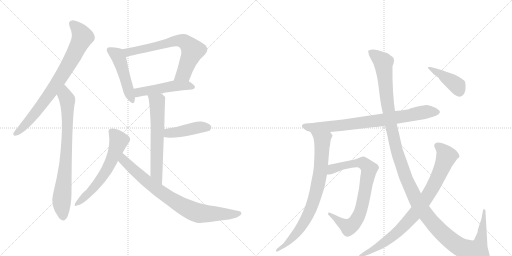
t = 0.00 s
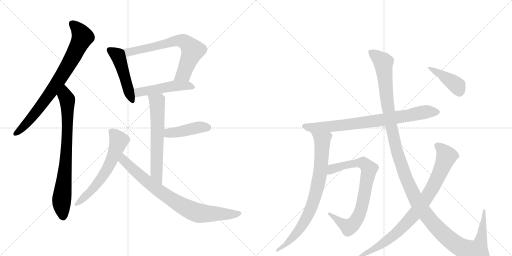
t = 2.50 s
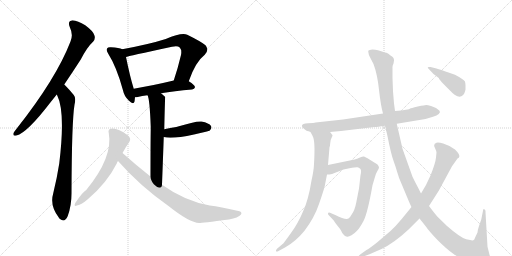
t = 5.00 s
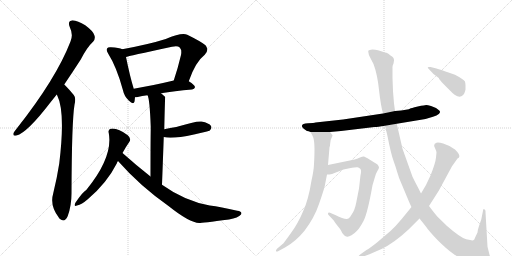
t = 7.50 s
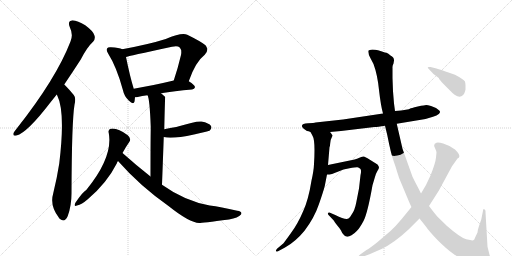
t = 10.00 s
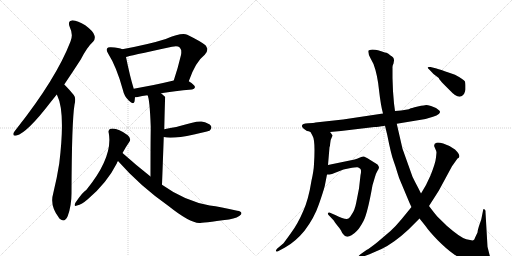
t = 12.50 s

The animated SVG that drew these frames (rendered in a browser with its animation timeline set to each time). Animation: 15 CSS @keyframes rules; one cycle of 12.50 s.

<svg version="1.1" viewBox="0 0 2048 1024" xmlns="http://www.w3.org/2000/svg">
  <g stroke="lightgray" stroke-dasharray="1,1" stroke-width="1" transform="scale(4, 4)">
    <line x1="0" y1="0" x2="256" y2="256"></line>
    <line x1="256" y1="0" x2="0" y2="256"></line>
    <line x1="128" y1="0" x2="128" y2="256"></line>
    <line x1="0" y1="128" x2="256" y2="128"></line>
    <line x1="256" y1="0" x2="512" y2="256"></line>
    <line x1="512" y1="0" x2="256" y2="256"></line>
    <line x1="384" y1="0" x2="384" y2="256"></line>
    <line x1="256" y1="128" x2="512" y2="128"></line>
  </g>
<g transform="scale(1, -1) translate(0, -850)">
   <style type="text/css">
    @keyframes keyframes0 {
      from {
       stroke: black;
       stroke-dashoffset: 792;
       stroke-width: 128;
       }
       72% {
       animation-timing-function: step-end;
       stroke: black;
       stroke-dashoffset: 0;
       stroke-width: 128;
       }
       to {
       stroke: black;
       stroke-width: 1024;
       }
       }
       #make-me-a-hanzi-animation-0 {
         animation: keyframes0 0.894531s both;
         animation-delay: 0.000000s;
         animation-timing-function: linear;
       }
    @keyframes keyframes1 {
      from {
       stroke: black;
       stroke-dashoffset: 782;
       stroke-width: 128;
       }
       72% {
       animation-timing-function: step-end;
       stroke: black;
       stroke-dashoffset: 0;
       stroke-width: 128;
       }
       to {
       stroke: black;
       stroke-width: 1024;
       }
       }
       #make-me-a-hanzi-animation-1 {
         animation: keyframes1 0.886393s both;
         animation-delay: 0.894531s;
         animation-timing-function: linear;
       }
    @keyframes keyframes2 {
      from {
       stroke: black;
       stroke-dashoffset: 482;
       stroke-width: 128;
       }
       61% {
       animation-timing-function: step-end;
       stroke: black;
       stroke-dashoffset: 0;
       stroke-width: 128;
       }
       to {
       stroke: black;
       stroke-width: 1024;
       }
       }
       #make-me-a-hanzi-animation-2 {
         animation: keyframes2 0.642253s both;
         animation-delay: 1.780924s;
         animation-timing-function: linear;
       }
    @keyframes keyframes3 {
      from {
       stroke: black;
       stroke-dashoffset: 691;
       stroke-width: 128;
       }
       69% {
       animation-timing-function: step-end;
       stroke: black;
       stroke-dashoffset: 0;
       stroke-width: 128;
       }
       to {
       stroke: black;
       stroke-width: 1024;
       }
       }
       #make-me-a-hanzi-animation-3 {
         animation: keyframes3 0.812337s both;
         animation-delay: 2.423177s;
         animation-timing-function: linear;
       }
    @keyframes keyframes4 {
      from {
       stroke: black;
       stroke-dashoffset: 492;
       stroke-width: 128;
       }
       62% {
       animation-timing-function: step-end;
       stroke: black;
       stroke-dashoffset: 0;
       stroke-width: 128;
       }
       to {
       stroke: black;
       stroke-width: 1024;
       }
       }
       #make-me-a-hanzi-animation-4 {
         animation: keyframes4 0.650391s both;
         animation-delay: 3.235514s;
         animation-timing-function: linear;
       }
    @keyframes keyframes5 {
      from {
       stroke: black;
       stroke-dashoffset: 624;
       stroke-width: 128;
       }
       67% {
       animation-timing-function: step-end;
       stroke: black;
       stroke-dashoffset: 0;
       stroke-width: 128;
       }
       to {
       stroke: black;
       stroke-width: 1024;
       }
       }
       #make-me-a-hanzi-animation-5 {
         animation: keyframes5 0.757812s both;
         animation-delay: 3.885905s;
         animation-timing-function: linear;
       }
    @keyframes keyframes6 {
      from {
       stroke: black;
       stroke-dashoffset: 433;
       stroke-width: 128;
       }
       58% {
       animation-timing-function: step-end;
       stroke: black;
       stroke-dashoffset: 0;
       stroke-width: 128;
       }
       to {
       stroke: black;
       stroke-width: 1024;
       }
       }
       #make-me-a-hanzi-animation-6 {
         animation: keyframes6 0.602376s both;
         animation-delay: 4.643717s;
         animation-timing-function: linear;
       }
    @keyframes keyframes7 {
      from {
       stroke: black;
       stroke-dashoffset: 607;
       stroke-width: 128;
       }
       66% {
       animation-timing-function: step-end;
       stroke: black;
       stroke-dashoffset: 0;
       stroke-width: 128;
       }
       to {
       stroke: black;
       stroke-width: 1024;
       }
       }
       #make-me-a-hanzi-animation-7 {
         animation: keyframes7 0.743978s both;
         animation-delay: 5.246094s;
         animation-timing-function: linear;
       }
    @keyframes keyframes8 {
      from {
       stroke: black;
       stroke-dashoffset: 804;
       stroke-width: 128;
       }
       72% {
       animation-timing-function: step-end;
       stroke: black;
       stroke-dashoffset: 0;
       stroke-width: 128;
       }
       to {
       stroke: black;
       stroke-width: 1024;
       }
       }
       #make-me-a-hanzi-animation-8 {
         animation: keyframes8 0.904297s both;
         animation-delay: 5.990072s;
         animation-timing-function: linear;
       }
    @keyframes keyframes9 {
      from {
       stroke: black;
       stroke-dashoffset: 795;
       stroke-width: 128;
       }
       72% {
       animation-timing-function: step-end;
       stroke: black;
       stroke-dashoffset: 0;
       stroke-width: 128;
       }
       to {
       stroke: black;
       stroke-width: 1024;
       }
       }
       #make-me-a-hanzi-animation-9 {
         animation: keyframes9 0.896973s both;
         animation-delay: 6.894368s;
         animation-timing-function: linear;
       }
    @keyframes keyframes10 {
      from {
       stroke: black;
       stroke-dashoffset: 803;
       stroke-width: 128;
       }
       72% {
       animation-timing-function: step-end;
       stroke: black;
       stroke-dashoffset: 0;
       stroke-width: 128;
       }
       to {
       stroke: black;
       stroke-width: 1024;
       }
       }
       #make-me-a-hanzi-animation-10 {
         animation: keyframes10 0.903483s both;
         animation-delay: 7.791341s;
         animation-timing-function: linear;
       }
    @keyframes keyframes11 {
      from {
       stroke: black;
       stroke-dashoffset: 784;
       stroke-width: 128;
       }
       72% {
       animation-timing-function: step-end;
       stroke: black;
       stroke-dashoffset: 0;
       stroke-width: 128;
       }
       to {
       stroke: black;
       stroke-width: 1024;
       }
       }
       #make-me-a-hanzi-animation-11 {
         animation: keyframes11 0.888021s both;
         animation-delay: 8.694824s;
         animation-timing-function: linear;
       }
    @keyframes keyframes12 {
      from {
       stroke: black;
       stroke-dashoffset: 1387;
       stroke-width: 128;
       }
       82% {
       animation-timing-function: step-end;
       stroke: black;
       stroke-dashoffset: 0;
       stroke-width: 128;
       }
       to {
       stroke: black;
       stroke-width: 1024;
       }
       }
       #make-me-a-hanzi-animation-12 {
         animation: keyframes12 1.378743s both;
         animation-delay: 9.582845s;
         animation-timing-function: linear;
       }
    @keyframes keyframes13 {
      from {
       stroke: black;
       stroke-dashoffset: 856;
       stroke-width: 128;
       }
       74% {
       animation-timing-function: step-end;
       stroke: black;
       stroke-dashoffset: 0;
       stroke-width: 128;
       }
       to {
       stroke: black;
       stroke-width: 1024;
       }
       }
       #make-me-a-hanzi-animation-13 {
         animation: keyframes13 0.946615s both;
         animation-delay: 10.961589s;
         animation-timing-function: linear;
       }
    @keyframes keyframes14 {
      from {
       stroke: black;
       stroke-dashoffset: 413;
       stroke-width: 128;
       }
       57% {
       animation-timing-function: step-end;
       stroke: black;
       stroke-dashoffset: 0;
       stroke-width: 128;
       }
       to {
       stroke: black;
       stroke-width: 1024;
       }
       }
       #make-me-a-hanzi-animation-14 {
         animation: keyframes14 0.586100s both;
         animation-delay: 11.908203s;
         animation-timing-function: linear;
       }
</style>
<path d="M 257 512 Q 288 558 323 612 Q 348 661 373 684 Q 383 696 377 710 Q 373 725 341 749 Q 311 768 290 769 Q 269 766 279 742 Q 294 711 282 684 Q 225 536 67 336 Q 57 324 54 318 Q 50 305 66 308 Q 108 318 203 442 Q 215 457 227 472 L 257 512 Z" fill="lightgray"></path> 
<path d="M 227 472 Q 227 471 229 468 Q 262 402 237 196 Q 228 138 213 77 Q 198 28 235 -20 Q 236 -23 240 -26 Q 259 -42 271 -14 Q 286 28 286 76 Q 287 365 298 431 Q 305 459 295 470 Q 277 492 263 506 Q 260 510 257 512 C 236 533 215 499 227 472 Z" fill="lightgray"></path> 
<path d="M 489 653 Q 477 659 444 661 Q 431 662 429 657 Q 423 650 433 635 Q 466 583 491 492 Q 497 464 515 448 Q 534 429 538 444 Q 539 451 540 461 L 535 495 Q 520 543 504 622 C 498 649 498 649 489 653 Z" fill="lightgray"></path> 
<path d="M 755 525 Q 782 603 819 631 Q 838 650 822 669 Q 804 684 749 711 Q 727 721 663 694 Q 597 673 489 653 C 460 647 475 614 504 622 Q 510 625 688 663 Q 710 669 719 660 Q 728 650 724 630 Q 711 575 695 528 C 686 500 745 497 755 525 Z" fill="lightgray"></path> 
<path d="M 644 477 Q 696 486 768 492 Q 778 493 780 501 Q 780 510 755 525 C 735 538 724 535 695 528 Q 607 507 535 495 C 505 490 510 459 540 461 Q 544 461 551 462 Q 567 466 590 469 L 644 477 Z" fill="lightgray"></path> 
<path d="M 648 111 Q 652 216 655 302 L 657 333 Q 660 462 661 462 Q 654 469 644 477 C 621 496 581 497 590 469 Q 599 454 603 342 Q 602 275 602 144 C 602 114 647 81 648 111 Z" fill="lightgray"></path> 
<path d="M 655 302 Q 688 293 776 312 Q 797 318 819 322 Q 838 326 840 329 Q 849 338 844 346 Q 837 358 806 364 Q 785 367 705 342 Q 681 338 657 333 C 628 327 626 308 655 302 Z" fill="lightgray"></path> 
<path d="M 490 238 Q 503 262 517 282 Q 527 295 511 309 Q 469 340 443 335 Q 431 332 435 318 Q 453 222 345 90 Q 332 84 301 38 Q 294 22 308 28 Q 327 32 351 53 Q 427 117 467 196 Q 468 202 472 206 L 490 238 Z" fill="lightgray"></path> 
<path d="M 472 206 Q 559 107 674 26 Q 758 -41 797 -42 Q 806 -42 916 -28 Q 953 -21 964 -8 Q 971 4 949 7 Q 882 23 839 28 Q 739 46 648 111 L 602 144 Q 547 187 490 238 C 468 258 452 228 472 206 Z" fill="lightgray"></path> 
<path d="M 1228 326 Q 1234 326 1242 322 L 1320 322 L 1364 326 L 1498 342 Q 1510 342 1540 347 L 1587 355 L 1702 374 L 1732 383 Q 1748 387 1755 394 Q 1763 401 1758 407 Q 1753 412 1744 418 L 1724 426 Q 1710 430 1705 430 Q 1701 430 1671 424 Q 1642 417 1641 416 Q 1636 411 1580 406 L 1532 396 L 1372 372 L 1262 360 Q 1257 358 1232 357 Q 1208 355 1208 348 Q 1205 341 1228 326 Z" fill="lightgray"></path> 
<path d="M 1242 322 L 1250 307 Q 1262 289 1256 194 Q 1255 167 1246 128 Q 1234 52 1213 6 Q 1192 -44 1164 -82 Q 1136 -121 1133 -124 L 1108 -145 Q 1102 -152 1104 -155 Q 1107 -158 1114 -154 L 1140 -140 Q 1182 -117 1218 -73 Q 1257 -22 1276 34 Q 1295 89 1299 106 L 1308 152 L 1312 190 L 1318 261 Q 1320 264 1321 278 Q 1322 292 1326 298 L 1330 307 Q 1331 309 1326 314 Q 1324 318 1320 322 C 1302 346 1228 348 1242 322 Z" fill="lightgray"></path> 
<path d="M 1308 152 L 1318 152 L 1328 154 L 1374 172 L 1398 177 Q 1425 182 1430 181 Q 1435 180 1441 175 Q 1447 170 1442 149 L 1436 96 L 1425 40 Q 1419 8 1406 -9 Q 1399 -22 1394 -24 Q 1383 -31 1341 -10 L 1320 -1 Q 1314 2 1312 -3 Q 1310 -8 1318 -14 L 1335 -32 Q 1336 -35 1350 -53 Q 1365 -71 1366 -76 Q 1368 -81 1374 -88 Q 1380 -96 1386 -96 Q 1393 -99 1406 -91 Q 1419 -83 1428 -73 Q 1438 -64 1454 -34 Q 1470 -4 1490 109 L 1498 136 Q 1502 154 1509 165 Q 1516 175 1516 180 Q 1516 184 1510 192 L 1470 217 Q 1461 222 1456 224 Q 1451 225 1440 220 L 1428 215 Q 1421 212 1404 209 L 1312 190 C 1283 184 1278 150 1308 152 Z" fill="lightgray"></path> 
<path d="M 1540 347 L 1549 310 Q 1564 234 1574 207 Q 1584 179 1589 161 Q 1594 142 1606 115 L 1629 60 Q 1641 31 1646 22 L 1678 -24 L 1702 -54 Q 1717 -76 1751 -111 Q 1786 -146 1813 -165 Q 1841 -185 1876 -197 Q 1911 -210 1936 -210 Q 1951 -212 1958 -206 Q 1965 -200 1965 -191 L 1958 -169 L 1950 -137 L 1942 1 Q 1943 11 1937 13 Q 1935 15 1933 12 L 1925 -28 L 1916 -54 Q 1911 -69 1910 -80 L 1900 -101 Q 1898 -109 1893 -111 Q 1889 -113 1865 -107 Q 1842 -101 1788 -54 L 1750 -17 Q 1737 -2 1716 26 L 1684 76 L 1673 98 Q 1659 124 1650 143 L 1610 255 L 1587 355 L 1580 406 L 1576 436 L 1572 485 L 1570 538 L 1570 579 Q 1569 586 1574 596 L 1576 608 Q 1577 620 1562 628 Q 1553 637 1546 639 Q 1540 640 1531 643 L 1512 649 Q 1502 652 1489 652 Q 1477 651 1474 648 Q 1470 639 1482 617 L 1494 594 Q 1510 551 1516 490 Q 1523 428 1532 396 L 1540 347 Z" fill="lightgray"></path> 
<path d="M 1646 22 L 1606 -27 Q 1582 -56 1562 -74 L 1508 -120 Q 1479 -143 1466 -150 L 1442 -167 Q 1432 -174 1434 -179 Q 1436 -184 1448 -178 L 1478 -167 L 1526 -146 Q 1576 -122 1633 -69 L 1678 -24 L 1716 26 L 1755 87 L 1808 185 L 1830 216 Q 1837 219 1837 223 Q 1840 232 1820 252 Q 1794 270 1773 276 Q 1752 282 1746 279 Q 1732 274 1739 260 Q 1746 245 1746 240 L 1744 220 Q 1742 198 1722 148 L 1704 110 L 1684 76 L 1646 22 Z" fill="lightgray"></path> 
<path d="M 1746 576 L 1722 582 Q 1712 583 1711 581 Q 1710 579 1718 571 L 1734 554 L 1755 538 Q 1756 533 1776 512 L 1804 484 Q 1810 477 1820 470 Q 1843 455 1856 474 Q 1861 486 1862 492 L 1862 508 Q 1862 514 1860 524 Q 1854 533 1820 551 L 1794 560 Q 1762 572 1746 576 Z" fill="lightgray"></path> 
      <clipPath id="make-me-a-hanzi-clip-0">
      <path d="M 257 512 Q 288 558 323 612 Q 348 661 373 684 Q 383 696 377 710 Q 373 725 341 749 Q 311 768 290 769 Q 269 766 279 742 Q 294 711 282 684 Q 225 536 67 336 Q 57 324 54 318 Q 50 305 66 308 Q 108 318 203 442 Q 215 457 227 472 L 257 512 Z" fill="lightgray"></path>
      </clipPath>
      <path clip-path="url(#make-me-a-hanzi-clip-0)" d="M 291 753 L 309 737 L 330 702 L 292 623 L 232 523 L 164 426 L 95 344 L 64 317 " fill="none" id="make-me-a-hanzi-animation-0" stroke-dasharray="664 1328" stroke-linecap="round"></path>

      <clipPath id="make-me-a-hanzi-clip-1">
      <path d="M 227 472 Q 227 471 229 468 Q 262 402 237 196 Q 228 138 213 77 Q 198 28 235 -20 Q 236 -23 240 -26 Q 259 -42 271 -14 Q 286 28 286 76 Q 287 365 298 431 Q 305 459 295 470 Q 277 492 263 506 Q 260 510 257 512 C 236 533 215 499 227 472 Z" fill="lightgray"></path>
      </clipPath>
      <path clip-path="url(#make-me-a-hanzi-clip-1)" d="M 256 505 L 259 472 L 270 444 L 270 339 L 262 181 L 246 36 L 252 -17 " fill="none" id="make-me-a-hanzi-animation-1" stroke-dasharray="654 1308" stroke-linecap="round"></path>

      <clipPath id="make-me-a-hanzi-clip-2">
      <path d="M 489 653 Q 477 659 444 661 Q 431 662 429 657 Q 423 650 433 635 Q 466 583 491 492 Q 497 464 515 448 Q 534 429 538 444 Q 539 451 540 461 L 535 495 Q 520 543 504 622 C 498 649 498 649 489 653 Z" fill="lightgray"></path>
      </clipPath>
      <path clip-path="url(#make-me-a-hanzi-clip-2)" d="M 439 650 L 469 630 L 476 615 L 527 449 " fill="none" id="make-me-a-hanzi-animation-2" stroke-dasharray="354 708" stroke-linecap="round"></path>

      <clipPath id="make-me-a-hanzi-clip-3">
      <path d="M 755 525 Q 782 603 819 631 Q 838 650 822 669 Q 804 684 749 711 Q 727 721 663 694 Q 597 673 489 653 C 460 647 475 614 504 622 Q 510 625 688 663 Q 710 669 719 660 Q 728 650 724 630 Q 711 575 695 528 C 686 500 745 497 755 525 Z" fill="lightgray"></path>
      </clipPath>
      <path clip-path="url(#make-me-a-hanzi-clip-3)" d="M 499 651 L 513 641 L 644 668 L 698 686 L 714 688 L 744 680 L 771 648 L 733 555 L 703 533 " fill="none" id="make-me-a-hanzi-animation-3" stroke-dasharray="563 1126" stroke-linecap="round"></path>

      <clipPath id="make-me-a-hanzi-clip-4">
      <path d="M 644 477 Q 696 486 768 492 Q 778 493 780 501 Q 780 510 755 525 C 735 538 724 535 695 528 Q 607 507 535 495 C 505 490 510 459 540 461 Q 544 461 551 462 Q 567 466 590 469 L 644 477 Z" fill="lightgray"></path>
      </clipPath>
      <path clip-path="url(#make-me-a-hanzi-clip-4)" d="M 545 468 L 558 482 L 701 507 L 747 509 L 771 501 " fill="none" id="make-me-a-hanzi-animation-4" stroke-dasharray="364 728" stroke-linecap="round"></path>

      <clipPath id="make-me-a-hanzi-clip-5">
      <path d="M 648 111 Q 652 216 655 302 L 657 333 Q 660 462 661 462 Q 654 469 644 477 C 621 496 581 497 590 469 Q 599 454 603 342 Q 602 275 602 144 C 602 114 647 81 648 111 Z" fill="lightgray"></path>
      </clipPath>
      <path clip-path="url(#make-me-a-hanzi-clip-5)" d="M 597 469 L 628 441 L 632 347 L 626 171 L 630 146 L 646 120 " fill="none" id="make-me-a-hanzi-animation-5" stroke-dasharray="496 992" stroke-linecap="round"></path>

      <clipPath id="make-me-a-hanzi-clip-6">
      <path d="M 655 302 Q 688 293 776 312 Q 797 318 819 322 Q 838 326 840 329 Q 849 338 844 346 Q 837 358 806 364 Q 785 367 705 342 Q 681 338 657 333 C 628 327 626 308 655 302 Z" fill="lightgray"></path>
      </clipPath>
      <path clip-path="url(#make-me-a-hanzi-clip-6)" d="M 661 309 L 675 318 L 787 340 L 833 340 " fill="none" id="make-me-a-hanzi-animation-6" stroke-dasharray="305 610" stroke-linecap="round"></path>

      <clipPath id="make-me-a-hanzi-clip-7">
      <path d="M 490 238 Q 503 262 517 282 Q 527 295 511 309 Q 469 340 443 335 Q 431 332 435 318 Q 453 222 345 90 Q 332 84 301 38 Q 294 22 308 28 Q 327 32 351 53 Q 427 117 467 196 Q 468 202 472 206 L 490 238 Z" fill="lightgray"></path>
      </clipPath>
      <path clip-path="url(#make-me-a-hanzi-clip-7)" d="M 445 324 L 475 286 L 443 200 L 407 139 L 370 92 L 311 37 " fill="none" id="make-me-a-hanzi-animation-7" stroke-dasharray="479 958" stroke-linecap="round"></path>

      <clipPath id="make-me-a-hanzi-clip-8">
      <path d="M 472 206 Q 559 107 674 26 Q 758 -41 797 -42 Q 806 -42 916 -28 Q 953 -21 964 -8 Q 971 4 949 7 Q 882 23 839 28 Q 739 46 648 111 L 602 144 Q 547 187 490 238 C 468 258 452 228 472 206 Z" fill="lightgray"></path>
      </clipPath>
      <path clip-path="url(#make-me-a-hanzi-clip-8)" d="M 493 229 L 501 201 L 582 129 L 670 63 L 751 14 L 785 0 L 821 -5 L 954 -3 " fill="none" id="make-me-a-hanzi-animation-8" stroke-dasharray="676 1352" stroke-linecap="round"></path>

      <clipPath id="make-me-a-hanzi-clip-9">
      <path d="M 1228 326 Q 1234 326 1242 322 L 1320 322 L 1364 326 L 1498 342 Q 1510 342 1540 347 L 1587 355 L 1702 374 L 1732 383 Q 1748 387 1755 394 Q 1763 401 1758 407 Q 1753 412 1744 418 L 1724 426 Q 1710 430 1705 430 Q 1701 430 1671 424 Q 1642 417 1641 416 Q 1636 411 1580 406 L 1532 396 L 1372 372 L 1262 360 Q 1257 358 1232 357 Q 1208 355 1208 348 Q 1205 341 1228 326 Z" fill="lightgray"></path>
      </clipPath>
      <path clip-path="url(#make-me-a-hanzi-clip-9)" d="M 1216 346 L 1250 339 L 1355 347 L 1527 370 L 1712 404 L 1749 402 " fill="none" id="make-me-a-hanzi-animation-9" stroke-dasharray="667 1334" stroke-linecap="round"></path>

      <clipPath id="make-me-a-hanzi-clip-10">
      <path d="M 1242 322 L 1250 307 Q 1262 289 1256 194 Q 1255 167 1246 128 Q 1234 52 1213 6 Q 1192 -44 1164 -82 Q 1136 -121 1133 -124 L 1108 -145 Q 1102 -152 1104 -155 Q 1107 -158 1114 -154 L 1140 -140 Q 1182 -117 1218 -73 Q 1257 -22 1276 34 Q 1295 89 1299 106 L 1308 152 L 1312 190 L 1318 261 Q 1320 264 1321 278 Q 1322 292 1326 298 L 1330 307 Q 1331 309 1326 314 Q 1324 318 1320 322 C 1302 346 1228 348 1242 322 Z" fill="lightgray"></path>
      </clipPath>
      <path clip-path="url(#make-me-a-hanzi-clip-10)" d="M 1250 321 L 1289 289 L 1284 187 L 1257 52 L 1207 -55 L 1142 -130 L 1109 -151 " fill="none" id="make-me-a-hanzi-animation-10" stroke-dasharray="675 1350" stroke-linecap="round"></path>

      <clipPath id="make-me-a-hanzi-clip-11">
      <path d="M 1308 152 L 1318 152 L 1328 154 L 1374 172 L 1398 177 Q 1425 182 1430 181 Q 1435 180 1441 175 Q 1447 170 1442 149 L 1436 96 L 1425 40 Q 1419 8 1406 -9 Q 1399 -22 1394 -24 Q 1383 -31 1341 -10 L 1320 -1 Q 1314 2 1312 -3 Q 1310 -8 1318 -14 L 1335 -32 Q 1336 -35 1350 -53 Q 1365 -71 1366 -76 Q 1368 -81 1374 -88 Q 1380 -96 1386 -96 Q 1393 -99 1406 -91 Q 1419 -83 1428 -73 Q 1438 -64 1454 -34 Q 1470 -4 1490 109 L 1498 136 Q 1502 154 1509 165 Q 1516 175 1516 180 Q 1516 184 1510 192 L 1470 217 Q 1461 222 1456 224 Q 1451 225 1440 220 L 1428 215 Q 1421 212 1404 209 L 1312 190 C 1283 184 1278 150 1308 152 Z" fill="lightgray"></path>
      </clipPath>
      <path clip-path="url(#make-me-a-hanzi-clip-11)" d="M 1313 158 L 1339 178 L 1428 198 L 1453 198 L 1477 173 L 1446 16 L 1416 -43 L 1391 -57 L 1317 -7 " fill="none" id="make-me-a-hanzi-animation-11" stroke-dasharray="656 1312" stroke-linecap="round"></path>

      <clipPath id="make-me-a-hanzi-clip-12">
      <path d="M 1540 347 L 1549 310 Q 1564 234 1574 207 Q 1584 179 1589 161 Q 1594 142 1606 115 L 1629 60 Q 1641 31 1646 22 L 1678 -24 L 1702 -54 Q 1717 -76 1751 -111 Q 1786 -146 1813 -165 Q 1841 -185 1876 -197 Q 1911 -210 1936 -210 Q 1951 -212 1958 -206 Q 1965 -200 1965 -191 L 1958 -169 L 1950 -137 L 1942 1 Q 1943 11 1937 13 Q 1935 15 1933 12 L 1925 -28 L 1916 -54 Q 1911 -69 1910 -80 L 1900 -101 Q 1898 -109 1893 -111 Q 1889 -113 1865 -107 Q 1842 -101 1788 -54 L 1750 -17 Q 1737 -2 1716 26 L 1684 76 L 1673 98 Q 1659 124 1650 143 L 1610 255 L 1587 355 L 1580 406 L 1576 436 L 1572 485 L 1570 538 L 1570 579 Q 1569 586 1574 596 L 1576 608 Q 1577 620 1562 628 Q 1553 637 1546 639 Q 1540 640 1531 643 L 1512 649 Q 1502 652 1489 652 Q 1477 651 1474 648 Q 1470 639 1482 617 L 1494 594 Q 1510 551 1516 490 Q 1523 428 1532 396 L 1540 347 Z" fill="lightgray"></path>
      </clipPath>
      <path clip-path="url(#make-me-a-hanzi-clip-12)" d="M 1483 643 L 1533 600 L 1552 419 L 1582 267 L 1626 131 L 1690 10 L 1756 -70 L 1812 -119 L 1850 -143 L 1899 -157 L 1906 -157 L 1923 -115 L 1937 6 " fill="none" id="make-me-a-hanzi-animation-12" stroke-dasharray="1259 2518" stroke-linecap="round"></path>

      <clipPath id="make-me-a-hanzi-clip-13">
      <path d="M 1646 22 L 1606 -27 Q 1582 -56 1562 -74 L 1508 -120 Q 1479 -143 1466 -150 L 1442 -167 Q 1432 -174 1434 -179 Q 1436 -184 1448 -178 L 1478 -167 L 1526 -146 Q 1576 -122 1633 -69 L 1678 -24 L 1716 26 L 1755 87 L 1808 185 L 1830 216 Q 1837 219 1837 223 Q 1840 232 1820 252 Q 1794 270 1773 276 Q 1752 282 1746 279 Q 1732 274 1739 260 Q 1746 245 1746 240 L 1744 220 Q 1742 198 1722 148 L 1704 110 L 1684 76 L 1646 22 Z" fill="lightgray"></path>
      </clipPath>
      <path clip-path="url(#make-me-a-hanzi-clip-13)" d="M 1748 267 L 1770 250 L 1786 225 L 1742 121 L 1690 36 L 1641 -25 L 1577 -90 L 1503 -142 L 1441 -175 " fill="none" id="make-me-a-hanzi-animation-13" stroke-dasharray="728 1456" stroke-linecap="round"></path>

      <clipPath id="make-me-a-hanzi-clip-14">
      <path d="M 1746 576 L 1722 582 Q 1712 583 1711 581 Q 1710 579 1718 571 L 1734 554 L 1755 538 Q 1756 533 1776 512 L 1804 484 Q 1810 477 1820 470 Q 1843 455 1856 474 Q 1861 486 1862 492 L 1862 508 Q 1862 514 1860 524 Q 1854 533 1820 551 L 1794 560 Q 1762 572 1746 576 Z" fill="lightgray"></path>
      </clipPath>
      <path clip-path="url(#make-me-a-hanzi-clip-14)" d="M 1717 578 L 1813 520 L 1828 507 L 1838 484 " fill="none" id="make-me-a-hanzi-animation-14" stroke-dasharray="285 570" stroke-linecap="round"></path>

</g>
</svg>
